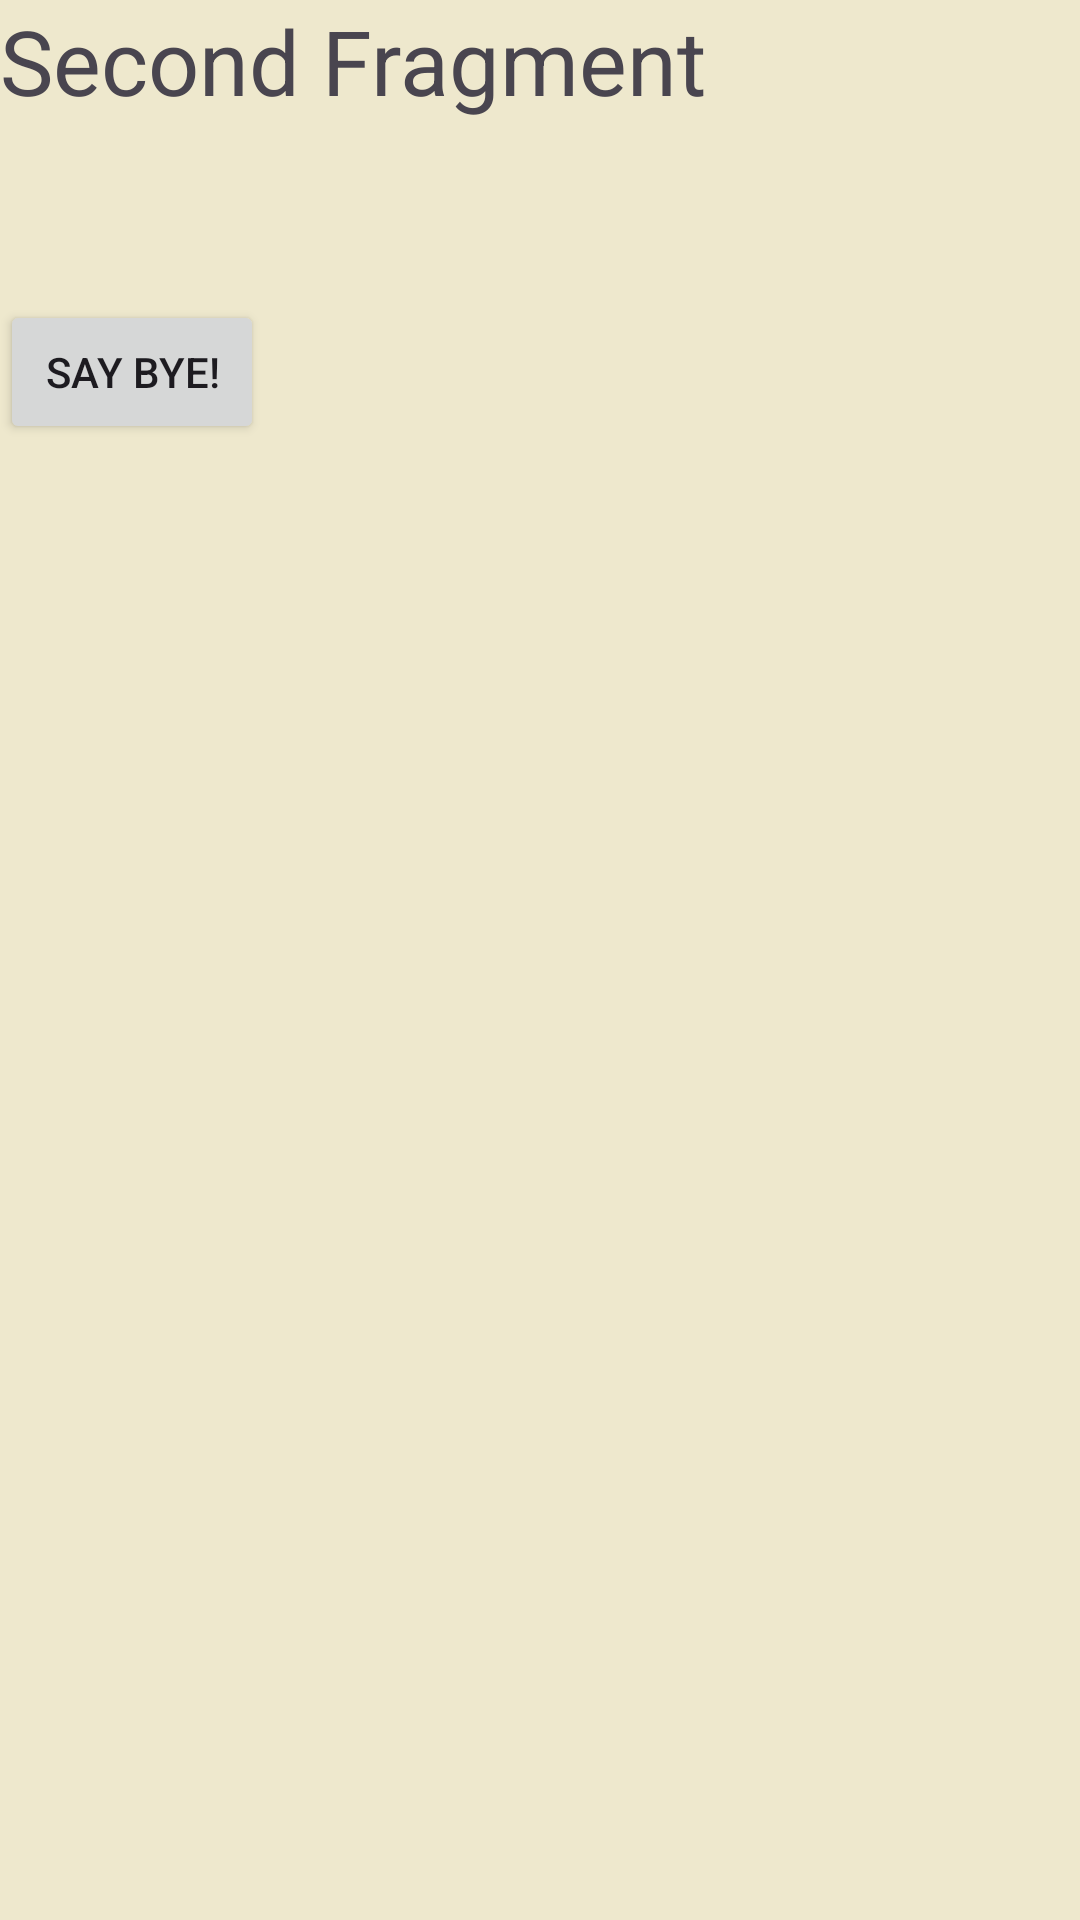

Produce the Android XML layout that renders to this screen, including the resource entries it uses.
<!-- AndroidManifest.xml: application theme Theme.FragmenApp -->
<!-- res/layout/fragment_second.xml -->
<?xml version="1.0" encoding="utf-8"?>
<FrameLayout xmlns:android="http://schemas.android.com/apk/res/android"
    xmlns:tools="http://schemas.android.com/tools"
    android:layout_width="match_parent"
    android:layout_height="match_parent"
    tools:context=".SecondFragment"
    android:background="#EEE8CD">

    
    <TextView
        android:id="@+id/text_frag2"
        android:textSize="30sp"
        android:layout_width="match_parent"
        android:layout_height="match_parent"
        android:text="Second Fragment" />

    <Button
        android:id="@+id/second_btn"
        android:layout_width="wrap_content"
        android:layout_height="wrap_content"
        android:layout_marginTop="100dp"
        android:text="Say Bye!"
        />

</FrameLayout>
<!-- resources referenced by this layout -->
<resources>
  <style name="Theme.FragmenApp" parent="Base.Theme.FragmenApp" />
  <style name="Base.Theme.FragmenApp" parent="Theme.Material3.DayNight.NoActionBar">
          
          
      </style>
</resources>
